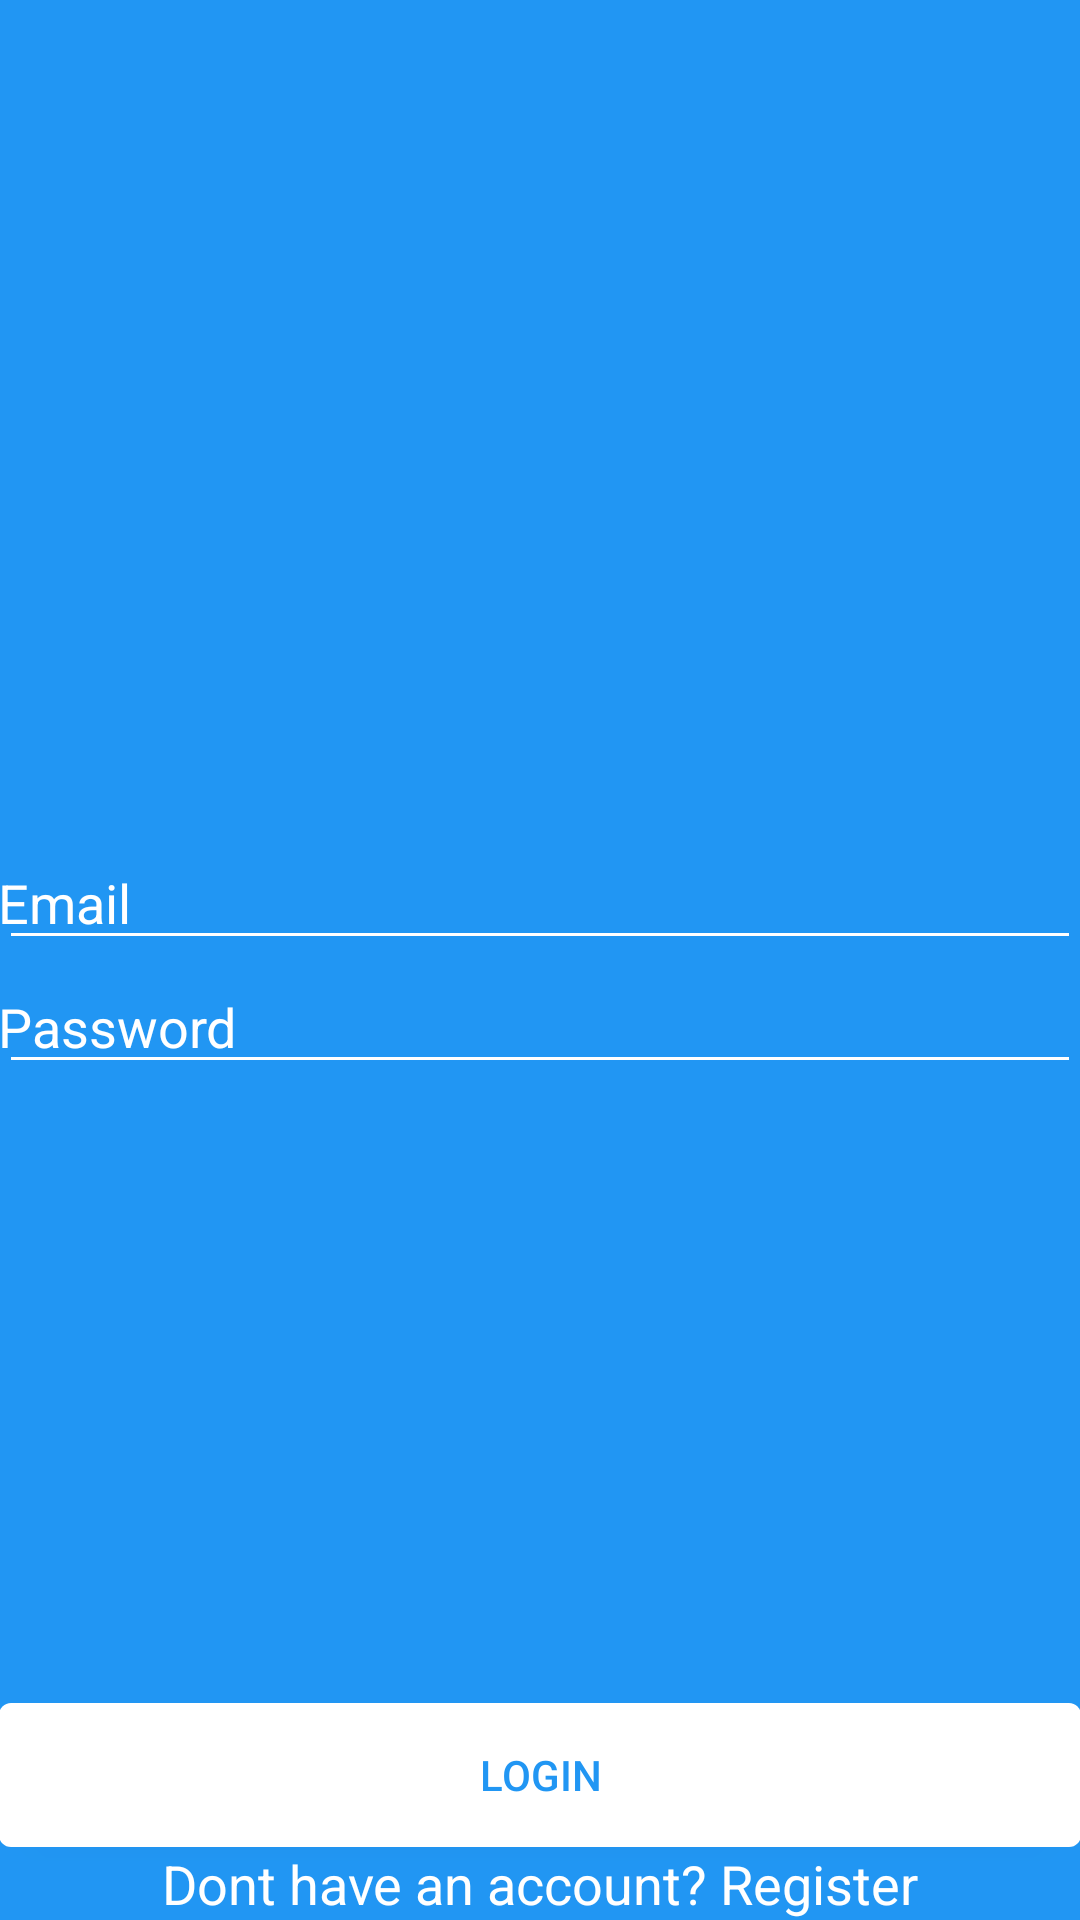

Layout XML and referenced resources for this Android screen:
<!-- AndroidManifest.xml: application theme AppTheme -->
<!-- res/layout/activity_login.xml -->
<?xml version="1.0" encoding="utf-8"?>
<RelativeLayout xmlns:android="http://schemas.android.com/apk/res/android"
    xmlns:tools="http://schemas.android.com/tools"
    android:layout_width="match_parent"
    android:layout_height="match_parent"
    android:paddingBottom="@dimen/activity_vertical_margin"
    android:paddingLeft="@dimen/activity_horizontal_margin"
    android:paddingRight="@dimen/activity_horizontal_margin"
    android:paddingTop="@dimen/activity_vertical_margin"
    android:windowSoftInputMode="adjustResize"
    android:background="@color/colorPrimary"
    tools:context="com.wimso.androidloginandregistration.MainActivity">

    <LinearLayout
        android:orientation="vertical"
        android:layout_width="match_parent"
        android:layout_height="wrap_content"
        android:layout_centerVertical="true"
        android:layout_centerHorizontal="true">

        <EditText
            android:id="@+id/email"
            android:layout_width="match_parent"
            android:layout_height="wrap_content"
            android:inputType="textEmailAddress"
            android:ems="10"
            android:hint="@string/email"
            android:textColor="@color/colorWhite"
            android:textColorHint="@color/colorWhite"
            android:padding="@dimen/activity_vertical_margin"
            android:theme="@style/WhiteFocus"/>

        <EditText
            android:id="@+id/password"
            android:layout_width="match_parent"
            android:layout_height="wrap_content"
            android:inputType="textPassword"
            android:ems="10"
            android:hint="@string/password"
            android:textColor="@color/colorWhite"
            android:textColorHint="@color/colorWhite"
            android:padding="@dimen/activity_vertical_margin"
            android:layout_marginTop="@dimen/activity_vertical_margin"
            android:theme="@style/WhiteFocus" />

    </LinearLayout>

    <LinearLayout
        android:orientation="vertical"
        android:layout_width="match_parent"
        android:layout_height="wrap_content"
        android:layout_alignParentBottom="true"
        android:layout_centerHorizontal="true">

        <Button
            android:id="@+id/btn_login"
            android:layout_width="match_parent"
            android:layout_height="wrap_content"
            android:text="@string/login"
            android:background="@drawable/btn_background"
            android:textColor="@color/colorPrimary"/>

        <TextView
            android:id="@+id/register_caption"
            android:layout_width="match_parent"
            android:layout_height="wrap_content"
            android:textAppearance="?android:attr/textAppearanceMedium"
            android:text="@string/register_caption"
            android:layout_marginTop="@dimen/activity_vertical_margin"
            android:gravity="center"
            android:textColor="@color/colorWhite" />

    </LinearLayout>

</RelativeLayout>
<!-- resources referenced by this layout -->
<resources>
  <color name="colorPrimary">#2196F3</color>
  <color name="colorWhite">#FFFFFF</color>
  <!-- drawable btn_background (drawable) -->
  <?xml version="1.0" encoding="utf-8"?>
  <selector xmlns:android="http://schemas.android.com/apk/res/android">
      <item android:state_pressed="true"
          android:drawable="@drawable/btn_pressed" /> 
      <item android:state_focused="true"
          android:drawable="@drawable/btn_normal" /> 
      <item android:drawable="@drawable/btn_normal" /> 
  
  </selector>
  <string name="email">Email</string>
  <string name="login">Login</string>
  <string name="password">Password</string>
  <string name="register_caption">Dont have an account? Register</string>
  <style name="WhiteFocus">
          <item name="colorAccent">@color/colorWhite</item>
          <item name="colorControlNormal">@color/colorWhite</item>
      </style>
  <style name="AppTheme" parent="Theme.AppCompat.Light.DarkActionBar">
          
          <item name="windowNoTitle">true</item>
          <item name="windowActionBar">false</item>
          <item name="colorPrimary">@color/colorPrimary</item>
          <item name="colorPrimaryDark">@color/colorPrimaryDark</item>
          <item name="colorAccent">@color/colorAccent</item>
      </style>
  <!-- drawable btn_pressed (drawable) -->
  <?xml version="1.0" encoding="utf-8"?>
  <shape xmlns:android="http://schemas.android.com/apk/res/android"
      android:shape="rectangle" >
  
      <solid android:color="@color/colorGray"/>
  
      <corners android:radius="4dp" />
  
      <padding
          android:bottom="5dp"
          android:left="5dp"
          android:right="5dp"
          android:top="5dp" />
  
  </shape>
  <!-- drawable btn_normal (drawable) -->
  <?xml version="1.0" encoding="utf-8"?>
  <shape xmlns:android="http://schemas.android.com/apk/res/android"
      android:shape="rectangle" >
  
      <solid android:color="@color/colorWhite"/>
  
      <corners android:radius="4dp" />
  
      <padding
          android:bottom="5dp"
          android:left="5dp"
          android:right="5dp"
          android:top="5dp" />
  
  </shape>
  <color name="colorPrimaryDark">#1565C0</color>
  <color name="colorAccent">#1976D2</color>
  <color name="colorGray">#E5E5E5</color>
</resources>
